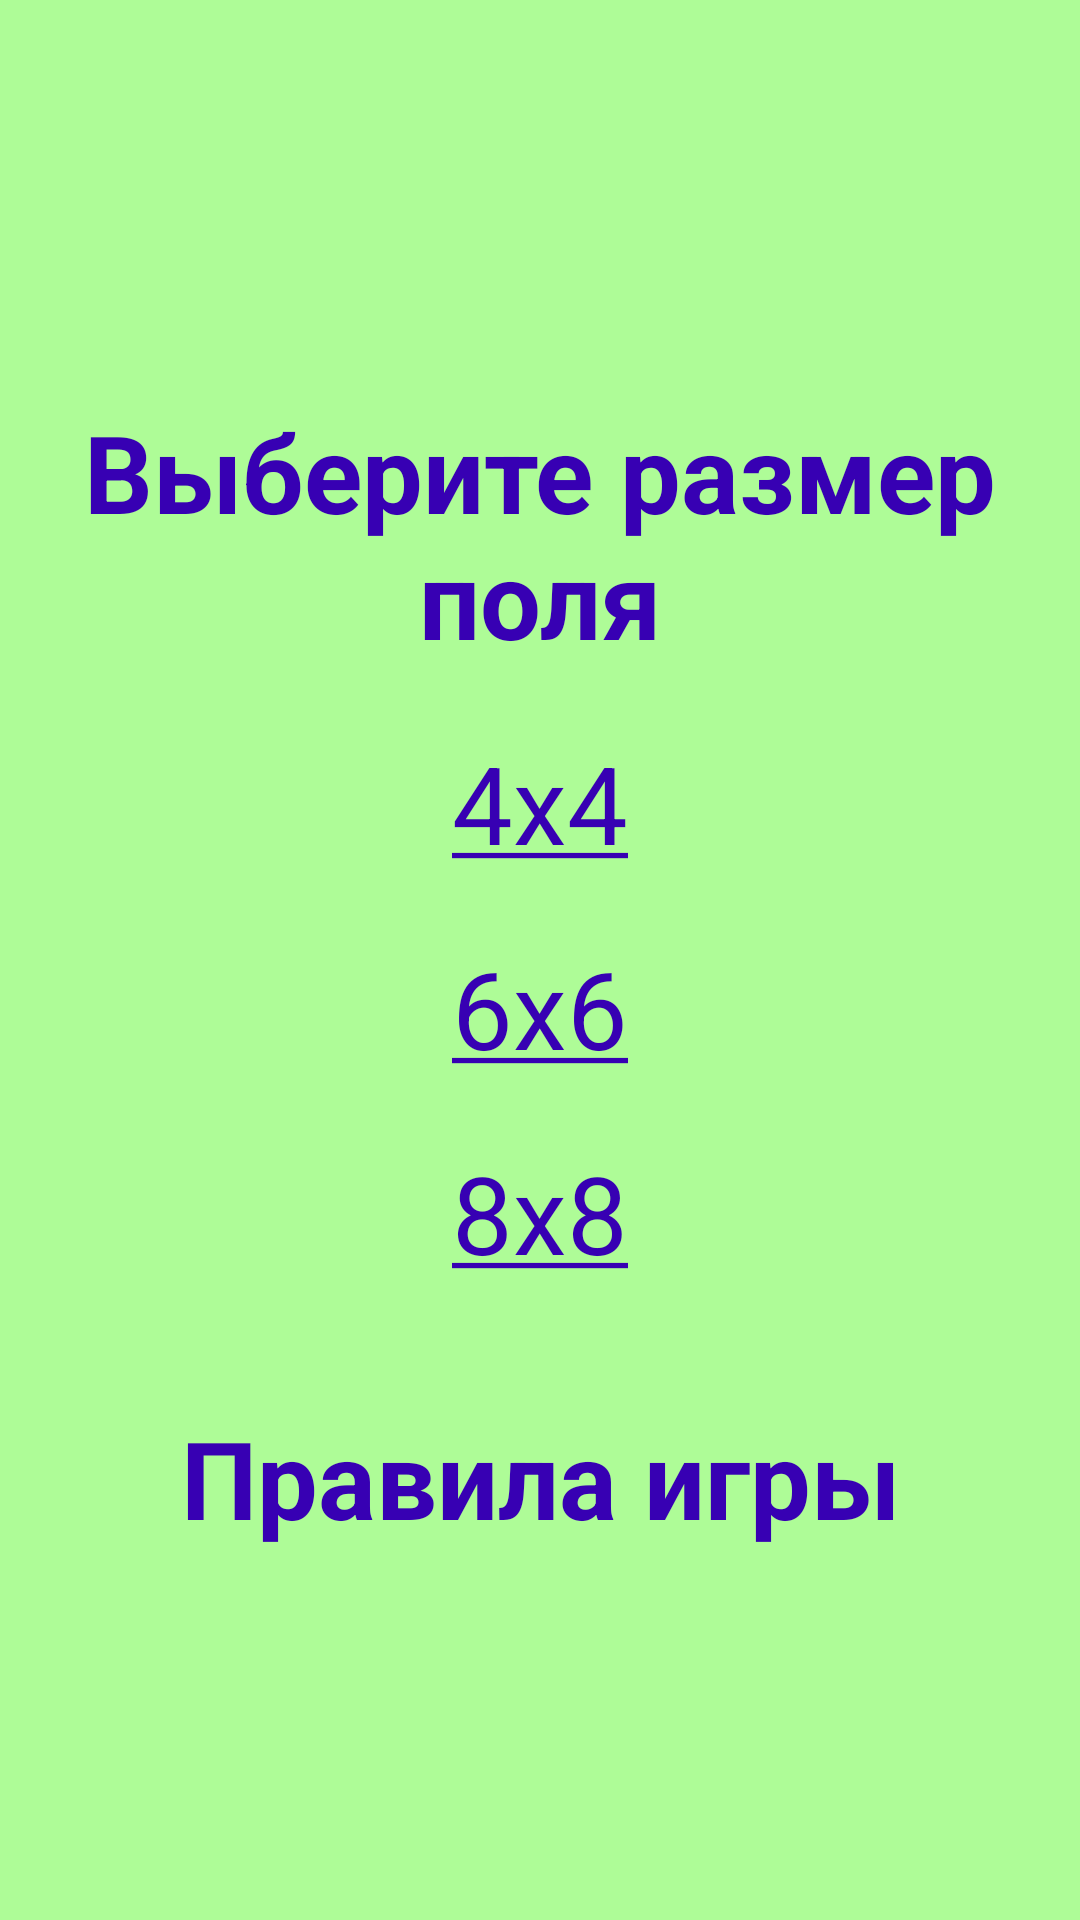

Reconstruct the res/layout file that produces this screen, plus the resources it refers to.
<!-- AndroidManifest.xml: application theme Theme.FindAPair -->
<!-- res/layout/activity_main.xml -->
<?xml version="1.0" encoding="utf-8"?>
<RelativeLayout xmlns:android="http://schemas.android.com/apk/res/android"
    xmlns:app="http://schemas.android.com/apk/res-auto"
    xmlns:tools="http://schemas.android.com/tools"
    android:layout_width="match_parent"
    android:layout_height="match_parent"
    tools:context=".MainActivity"
    android:gravity="center"
    android:background="@color/bacground">

    <ScrollView
        android:layout_width="match_parent"
        android:layout_height="wrap_content">
        <LinearLayout
            android:layout_width="match_parent"
            android:layout_height="wrap_content"
            android:orientation="vertical">
            <TextView
                android:layout_width="match_parent"
                android:layout_height="wrap_content"
                android:text="@string/activityMainTitle"
                android:textSize="36sp"
                android:layout_margin="10dp"
                android:textColor="@color/purple_700"
                android:textStyle="bold"
                android:gravity="center"
                />
            <TextView
                android:id="@+id/activityMainBTN1"
                android:layout_width="match_parent"
                android:layout_height="wrap_content"
                android:text="@string/activityMainBTN1"
                android:textSize="36sp"
                android:layout_margin="10dp"
                android:textColor="@color/purple_700"
                android:gravity="center"
            />
            <TextView
                android:id="@+id/activityMainBTN2"
                android:layout_width="match_parent"
                android:layout_height="wrap_content"
                android:text="@string/activityMainBTN2"
                android:textSize="36sp"
                android:layout_margin="10dp"
                android:textColor="@color/purple_700"
                android:gravity="center"
                />
            <TextView
                android:id="@+id/activityMainBTN3"
                android:layout_width="match_parent"
                android:layout_height="wrap_content"
                android:text="@string/activityMainBTN3"
                android:textSize="36sp"
                android:layout_margin="10dp"
                android:textColor="@color/purple_700"
                android:gravity="center"
                />
            <TextView
                android:id="@+id/activityMainBTN4"
                android:layout_width="match_parent"
                android:layout_height="wrap_content"
                android:text="@string/activityMainBTN4"
                android:textSize="36sp"
                android:layout_marginTop="30dp"
                android:layout_marginHorizontal="10dp"
                android:textColor="@color/purple_700"
                android:textStyle="bold"
                android:gravity="center"
                />
        </LinearLayout>
    </ScrollView>

</RelativeLayout>
<!-- resources referenced by this layout -->
<resources>
  <color name="bacground">#AEFC97</color>
  <color name="purple_700">#FF3700B3</color>
  <string name="activityMainBTN1"><u>4x4</u></string>
  <string name="activityMainBTN2"><u>6x6</u></string>
  <string name="activityMainBTN3"><u>8x8</u></string>
  <string name="activityMainBTN4">Правила игры</string>
  <string name="activityMainTitle">Выберите размер поля</string>
  <style name="Theme.FindAPair" parent="Theme.MaterialComponents.DayNight.NoActionBar">
          
          <item name="colorPrimary">@color/purple_500</item>
          <item name="colorPrimaryVariant">@color/purple_700</item>
          <item name="colorOnPrimary">@color/white</item>
          
          <item name="colorSecondary">@color/teal_200</item>
          <item name="colorSecondaryVariant">@color/teal_700</item>
          <item name="colorOnSecondary">@color/black</item>
          
          <item name="android:statusBarColor" tools:targetApi="l">?attr/colorPrimaryVariant</item>
          
      </style>
  <color name="purple_500">#FF6200EE</color>
  <color name="white">#FFFFFFFF</color>
  <color name="teal_200">#FF03DAC5</color>
  <color name="teal_700">#FF018786</color>
  <color name="black">#FF000000</color>
</resources>
